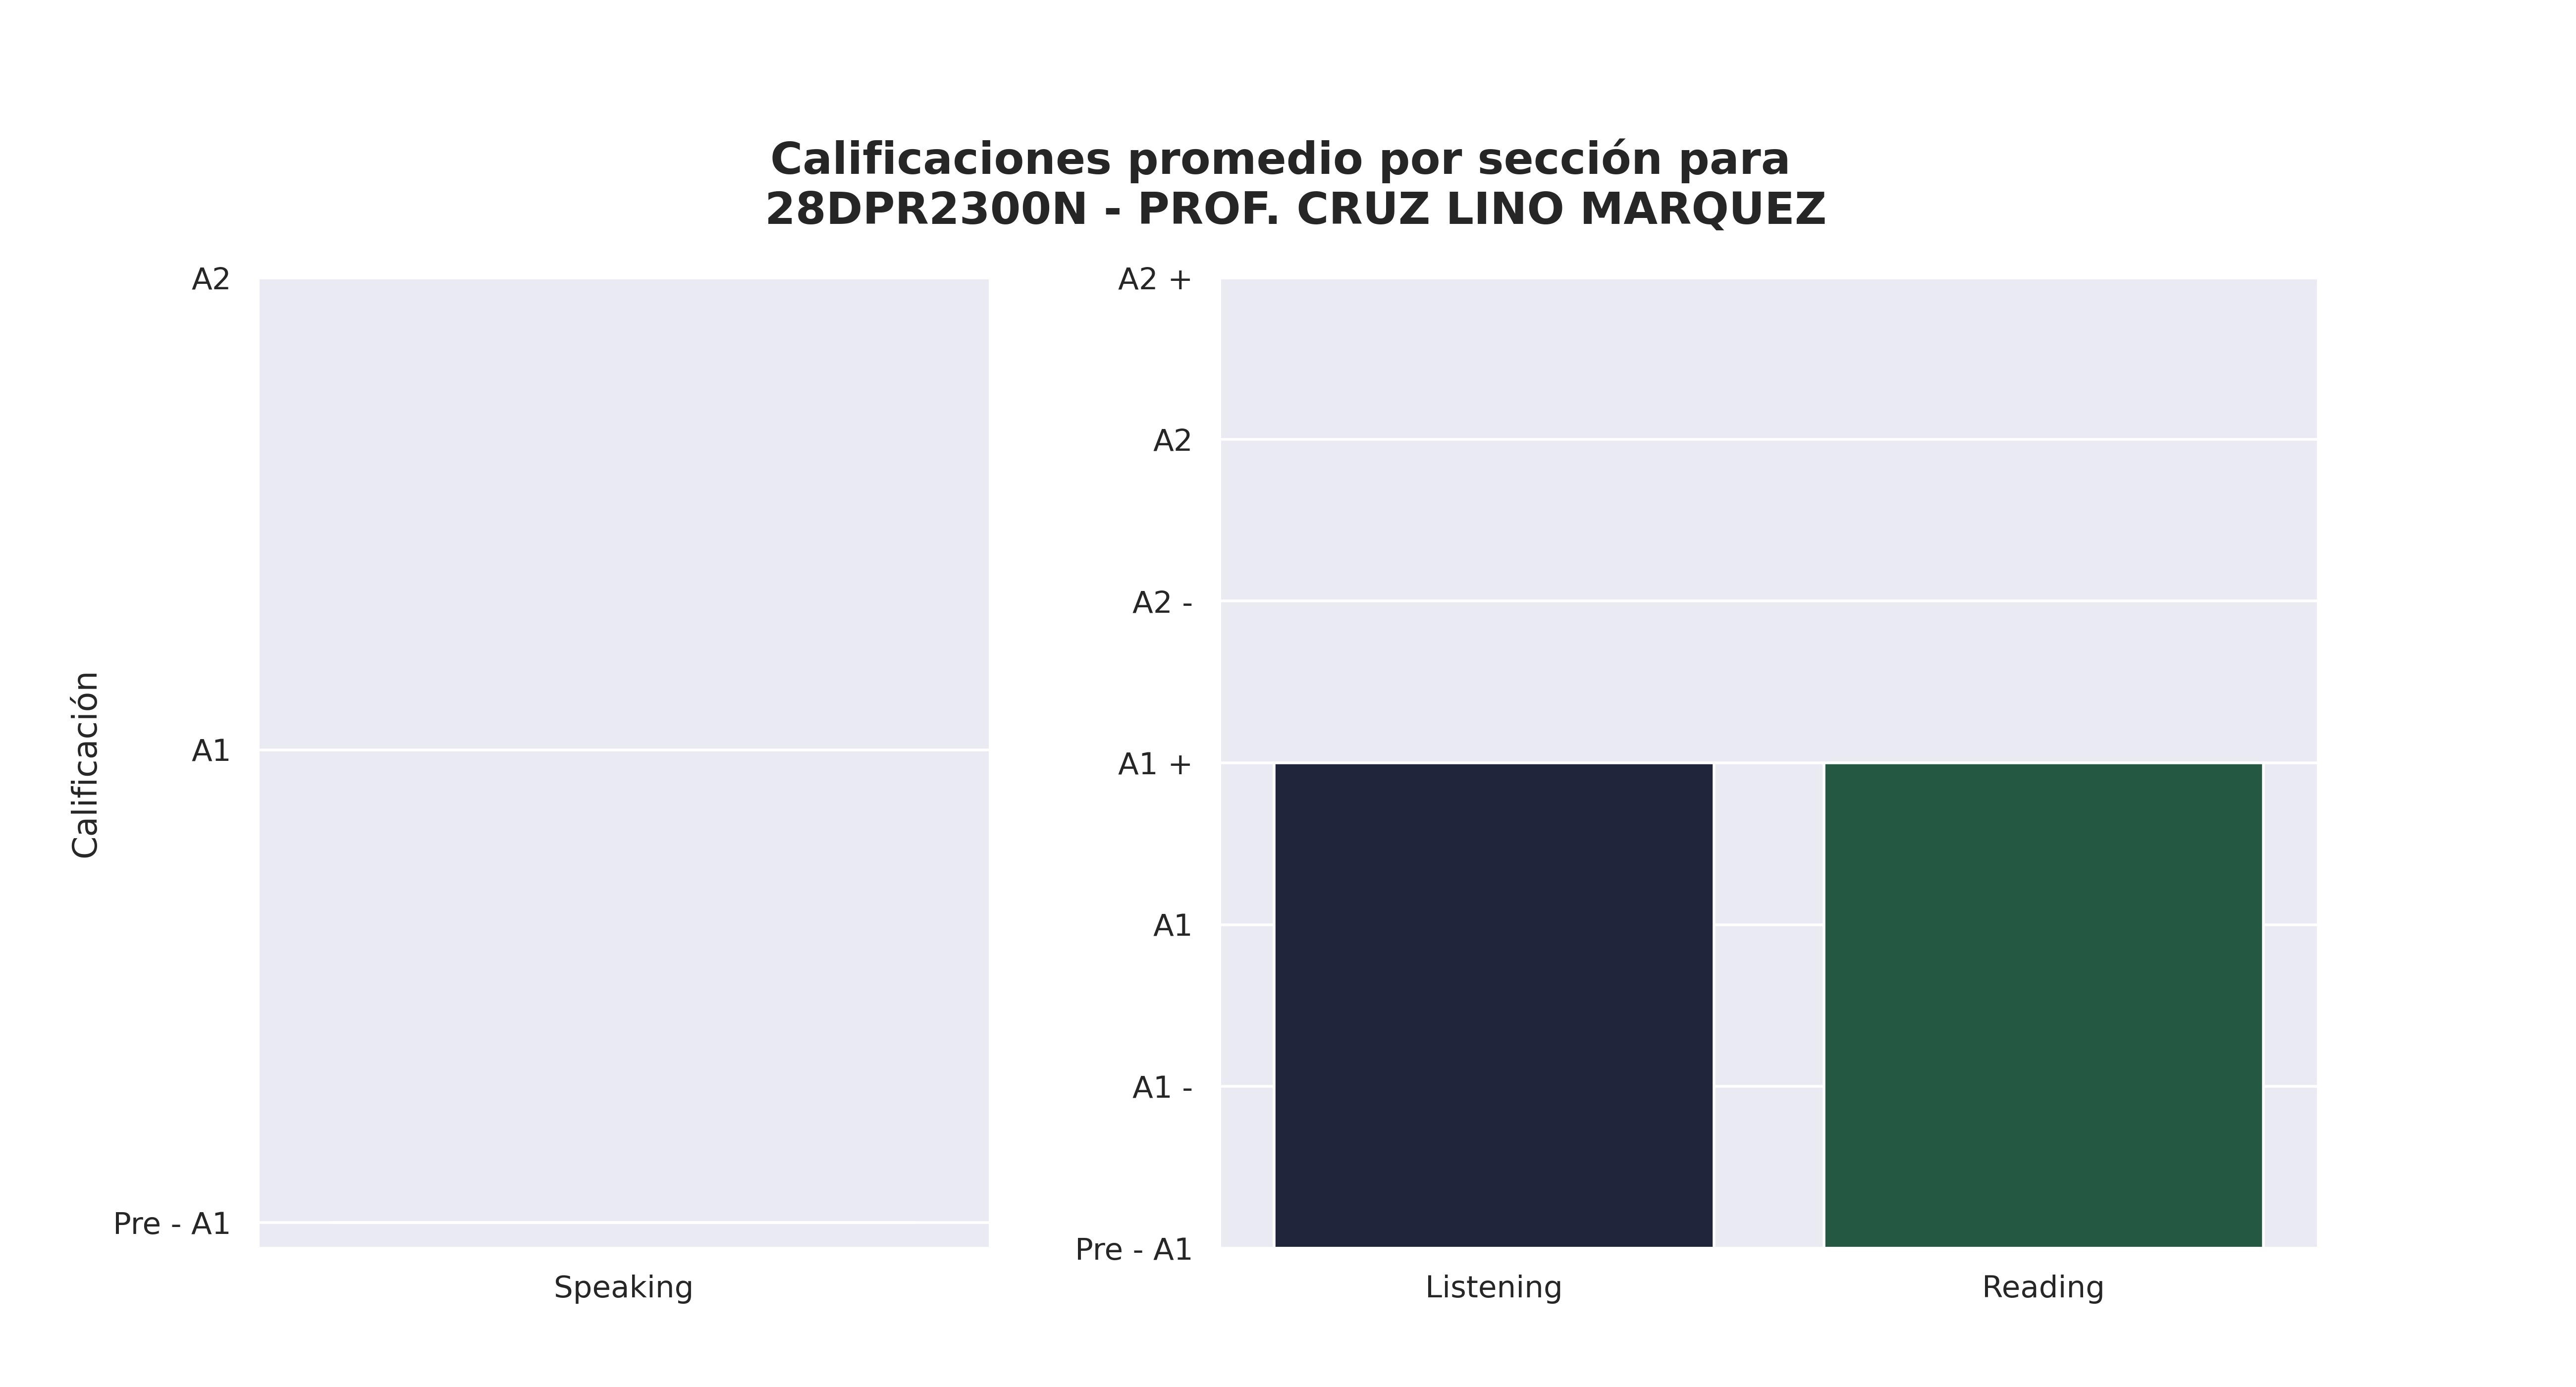

Data behind this chart, as committed beside it:
Sección, Promedio de aciertos correctos, Calificación promedio, Número de estudiantes con esa calificaci…, Promedio de aciertos asignada por reviso…
Speaking, 0, Pre - A1, 47, -
Listening, 15, A1 +, 13, 15
Reading, 30, A1 +, 17, 30
